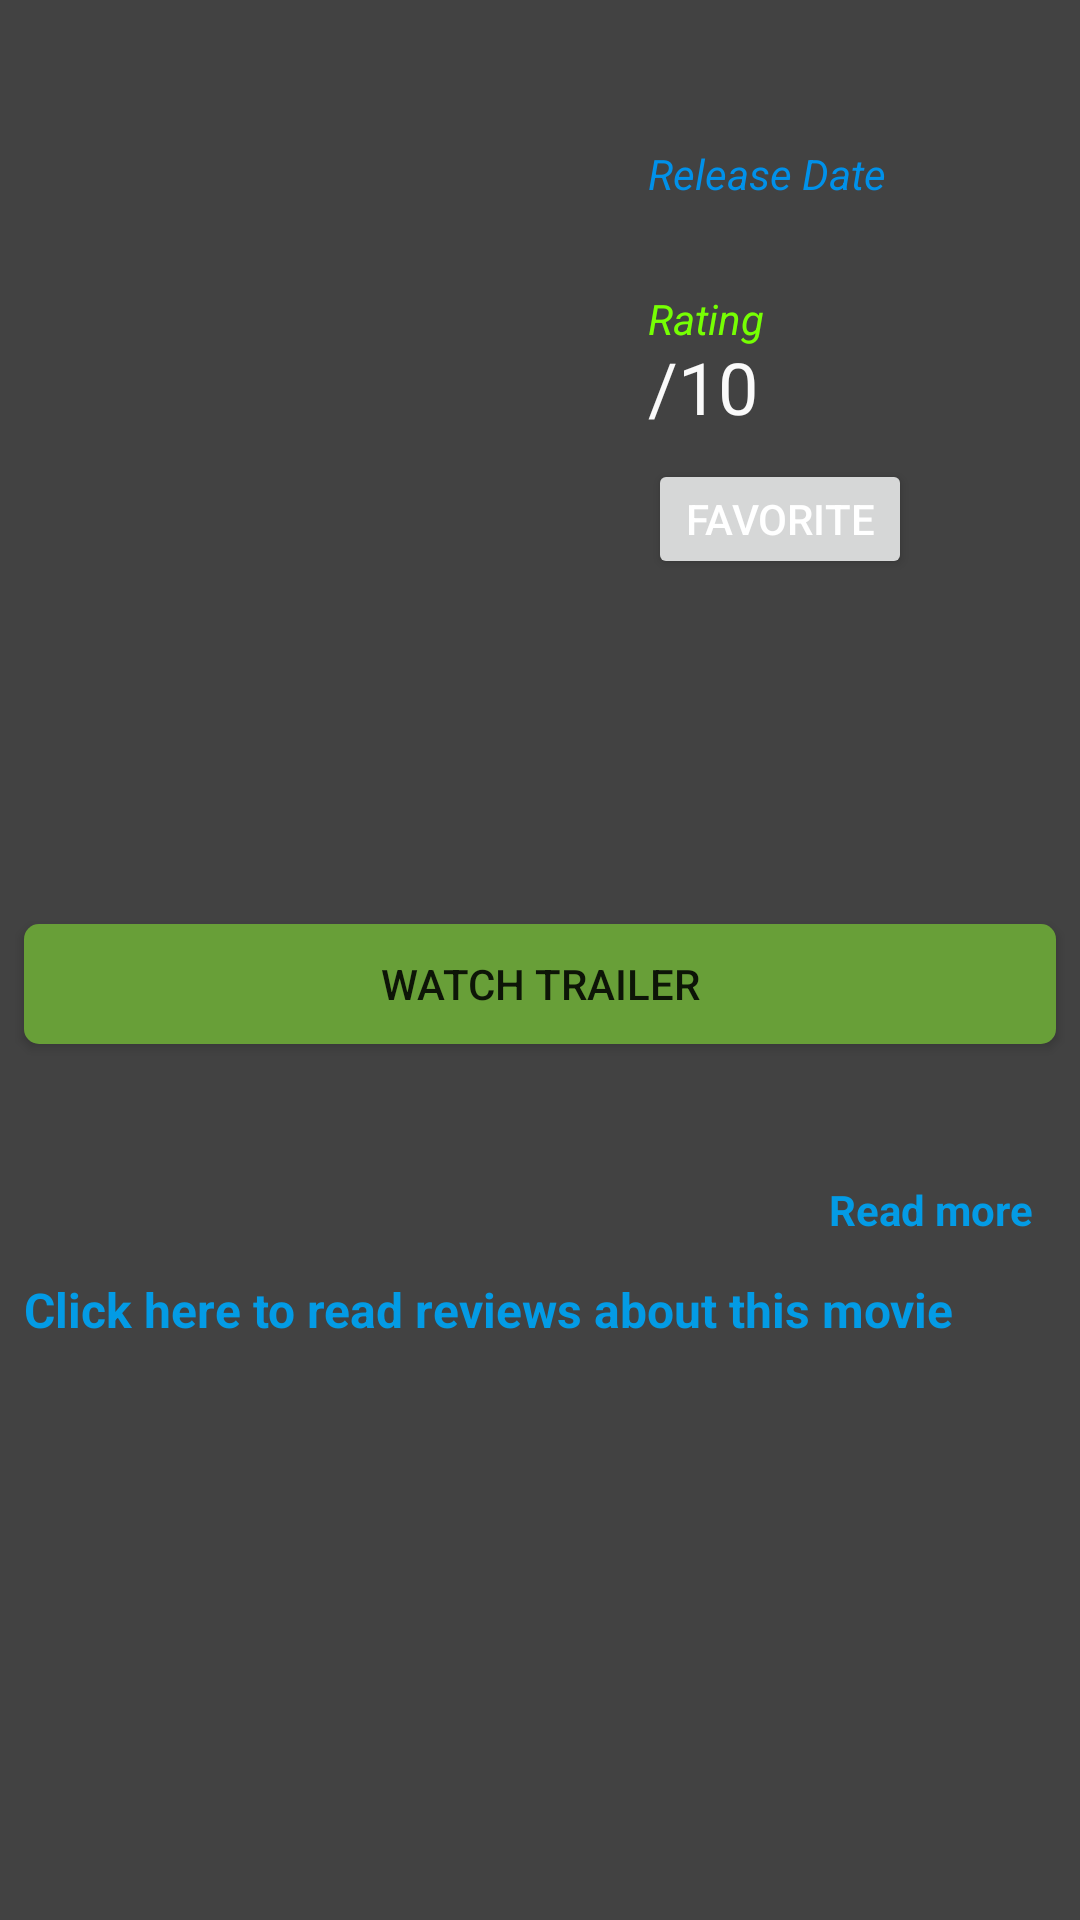

Reconstruct the res/layout file that produces this screen, plus the resources it refers to.
<!-- AndroidManifest.xml: application theme AppTheme -->
<!-- res/layout/activity_detail.xml -->
<?xml version="1.0" encoding="utf-8"?>
<ScrollView xmlns:android="http://schemas.android.com/apk/res/android"
    android:id="@+id/detail_scroll_view"
    android:layout_width="match_parent"
    android:layout_height="wrap_content">

    <RelativeLayout xmlns:android="http://schemas.android.com/apk/res/android"
        xmlns:tools="http://schemas.android.com/tools"
        android:layout_width="match_parent"
        android:layout_height="wrap_content"
        tools:context="com.example.soham.popularmovies.MainActivity">

        <ImageView
            android:id="@+id/pm_image_poster"
            style="@style/ImageViewStyle"
            android:contentDescription="@string/movie_poster"
            android:src="@mipmap/ic_launcher" />

        <TextView
            android:id="@+id/pm_movie_title"
            style="@style/TextViewStyle"
            android:layout_toEndOf="@+id/pm_image_poster"
            android:layout_toRightOf="@+id/pm_image_poster"
            android:textStyle="bold"
            tools:text="@string/movie_title" />

        <TextView
            style="@style/StaticMovieDetailText"
            android:layout_below="@+id/pm_movie_title"
            android:layout_toEndOf="@id/pm_image_poster"
            android:layout_toRightOf="@id/pm_image_poster"
            android:text="@string/static_release_date_text"
            android:textColor="@color/releaseStaticTextColor" />

        <TextView
            android:id="@+id/pm_release_date"
            style="@style/TextViewStyle"
            android:layout_below="@+id/pm_movie_title"
            android:layout_toEndOf="@+id/pm_image_poster"
            android:layout_toRightOf="@+id/pm_image_poster"
            tools:text="@string/movie_date" />

        <TextView
            style="@style/StaticMovieDetailText"
            android:layout_below="@+id/pm_release_date"
            android:layout_toEndOf="@id/pm_image_poster"
            android:layout_toRightOf="@id/pm_image_poster"
            android:text="@string/static_rating_text"
            android:textColor="@color/ratingStaticTextColor" />

        <TextView
            android:id="@+id/pm_movie_rating"
            style="@style/TextViewStyle"
            android:layout_below="@+id/pm_release_date"
            android:layout_toEndOf="@+id/pm_image_poster"
            android:layout_toRightOf="@+id/pm_image_poster"
            tools:text="@string/movie_rating" />

        <TextView
            android:id="@+id/pm_out_of_rating"
            style="@style/OutOfRatingStyle"
            android:layout_below="@+id/pm_release_date"
            android:layout_toEndOf="@+id/pm_movie_rating"
            android:layout_toRightOf="@+id/pm_movie_rating"
            android:text="@string/out_of_rating" />

        <Button
            android:id="@+id/pm_fav_button"
            style="@style/FavoriteButtonStyle"
            android:layout_below="@+id/pm_movie_rating"
            android:layout_toEndOf="@+id/pm_image_poster"
            android:layout_toRightOf="@+id/pm_image_poster"
            android:drawableLeft="@drawable/ic_favorite_border_white_24dp"
            android:drawableStart="@drawable/ic_favorite_border_white_24dp"
            android:text="@string/favorite_button_text" />

        <Button
            android:id="@+id/trailer_button"
            style="@style/TrailerButtonStyle"
            android:layout_below="@id/pm_image_poster"
            android:text="@string/trailer_button_text" />

        <TextView
            android:id="@+id/pm_movie_plot"
            style="@style/PlotTextViewStyle"
            android:layout_below="@+id/trailer_button"
            tools:text="@string/movie_plot" />

        <TextView
            android:id="@+id/read_more_text_view"
            style="@style/ReadMoreTextStyle"
            android:layout_below="@id/pm_movie_plot"
            android:text="@string/movie_plot_read_more_text" />

        <TextView
            android:id="@+id/pm_reviews_title"
            style="@style/ReviewsTitleText"
            android:layout_below="@+id/pm_movie_plot"
            android:text="@string/reviews_title_text" />

        <FrameLayout
            android:layout_width="match_parent"
            android:layout_height="wrap_content"
            android:layout_below="@id/pm_reviews_title">

            <ProgressBar
                android:id="@+id/loading_reviews"
                android:layout_width="20dp"
                android:layout_height="20dp"
                android:layout_gravity="center" />

            <TextView
                android:id="@+id/pm_movie_reviews"
                style="@style/PlotTextViewStyle"
                tools:text="@string/movie_reviews" />
        </FrameLayout>

    </RelativeLayout>

</ScrollView>
<!-- resources referenced by this layout -->
<resources>
  <color name="ratingStaticTextColor">#76FF03</color>
  <color name="releaseStaticTextColor">#0091EA</color>
  <string name="favorite_button_text">Favorite</string>
  <string name="movie_date">01–01–2000</string>
  <string name="movie_plot">This is movie plot.</string>
  <string name="movie_plot_read_more_text">Read more</string>
  <string name="movie_poster">Movie poster</string>
  <string name="movie_rating">10.0</string>
  <string name="movie_reviews">This is movie reviews.</string>
  <string name="movie_title">Movie Title</string>
  <string name="out_of_rating">/10</string>
  <string name="reviews_title_text">Click here to  read reviews about this movie</string>
  <string name="static_rating_text">Rating</string>
  <string name="static_release_date_text">Release Date</string>
  <string name="trailer_button_text">Watch Trailer</string>
  <style name="ImageViewStyle">
          <item name="android:padding">8dp</item>
          <item name="android:layout_height">300dp</item>
          <item name="android:layout_width">200dp</item>
      </style>
  <style name="OutOfRatingStyle">
          <item name="android:textSize">24sp</item>
          <item name="android:layout_width">wrap_content</item>
          <item name="android:layout_height">wrap_content</item>
          <item name="android:paddingTop">16dp</item>
          <item name="android:textColor">#FAFAFA</item>
      </style>
  <style name="PlotTextViewStyle">
          <item name="android:layout_width">match_parent</item>
          <item name="android:layout_height">wrap_content</item>
          <item name="android:textSize">16sp</item>
          <item name="android:padding">8dp</item>
          <item name="android:textColor">#FAFAFA</item>
          <item name="android:textStyle">italic</item>
      </style>
  <style name="StaticMovieDetailText">
          <item name="android:layout_width">wrap_content</item>
          <item name="android:layout_height">wrap_content</item>
          <item name="android:paddingLeft">16dp</item>
          <item name="android:textStyle">italic</item>
      </style>
  <style name="TextViewStyle">
          <item name="android:textSize">24sp</item>
          <item name="android:layout_width">wrap_content</item>
          <item name="android:layout_height">wrap_content</item>
          <item name="android:paddingTop">16dp</item>
          <item name="android:paddingLeft">16dp</item>
          <item name="android:textColor">#FAFAFA</item>
      </style>
  <style name="TrailerButtonStyle">
          <item name="android:layout_width">match_parent</item>
          <item name="android:layout_height">40dp</item>
          <item name="android:layout_margin">8dp</item>
          <item name="android:background">@drawable/rounded_button</item>
          <item name="android:drawableLeft">@drawable/ic_play_circle_filled_black_24dp</item>
          <item name="android:padding">8dp</item>
      </style>
  <style name="AppTheme" parent="Theme.AppCompat.DayNight.DarkActionBar">
          
          <item name="colorPrimary">@color/colorPrimary</item>
          <item name="colorPrimaryDark">@color/colorPrimaryDark</item>
          <item name="colorAccent">@color/colorAccent</item>
          <item name="android:colorBackground">@color/activityBackgroundColor</item>
      </style>
  <color name="reviewsHiddenTitleColor">#039BE5</color>
  <!-- drawable rounded_button (drawable) -->
  <?xml version="1.0" encoding="utf-8"?>
  <shape xmlns:android="http://schemas.android.com/apk/res/android"
      android:shape="rectangle"
      android:padding="10dp">
      <solid android:color="#689F38"/>
      <corners android:radius="5dp"/>
  </shape>
  <color name="colorPrimary">#B71C1C</color>
  <color name="colorPrimaryDark">#8C2B16</color>
  <color name="colorAccent">#FAFAFA</color>
  <color name="activityBackgroundColor">#424242</color>
</resources>
